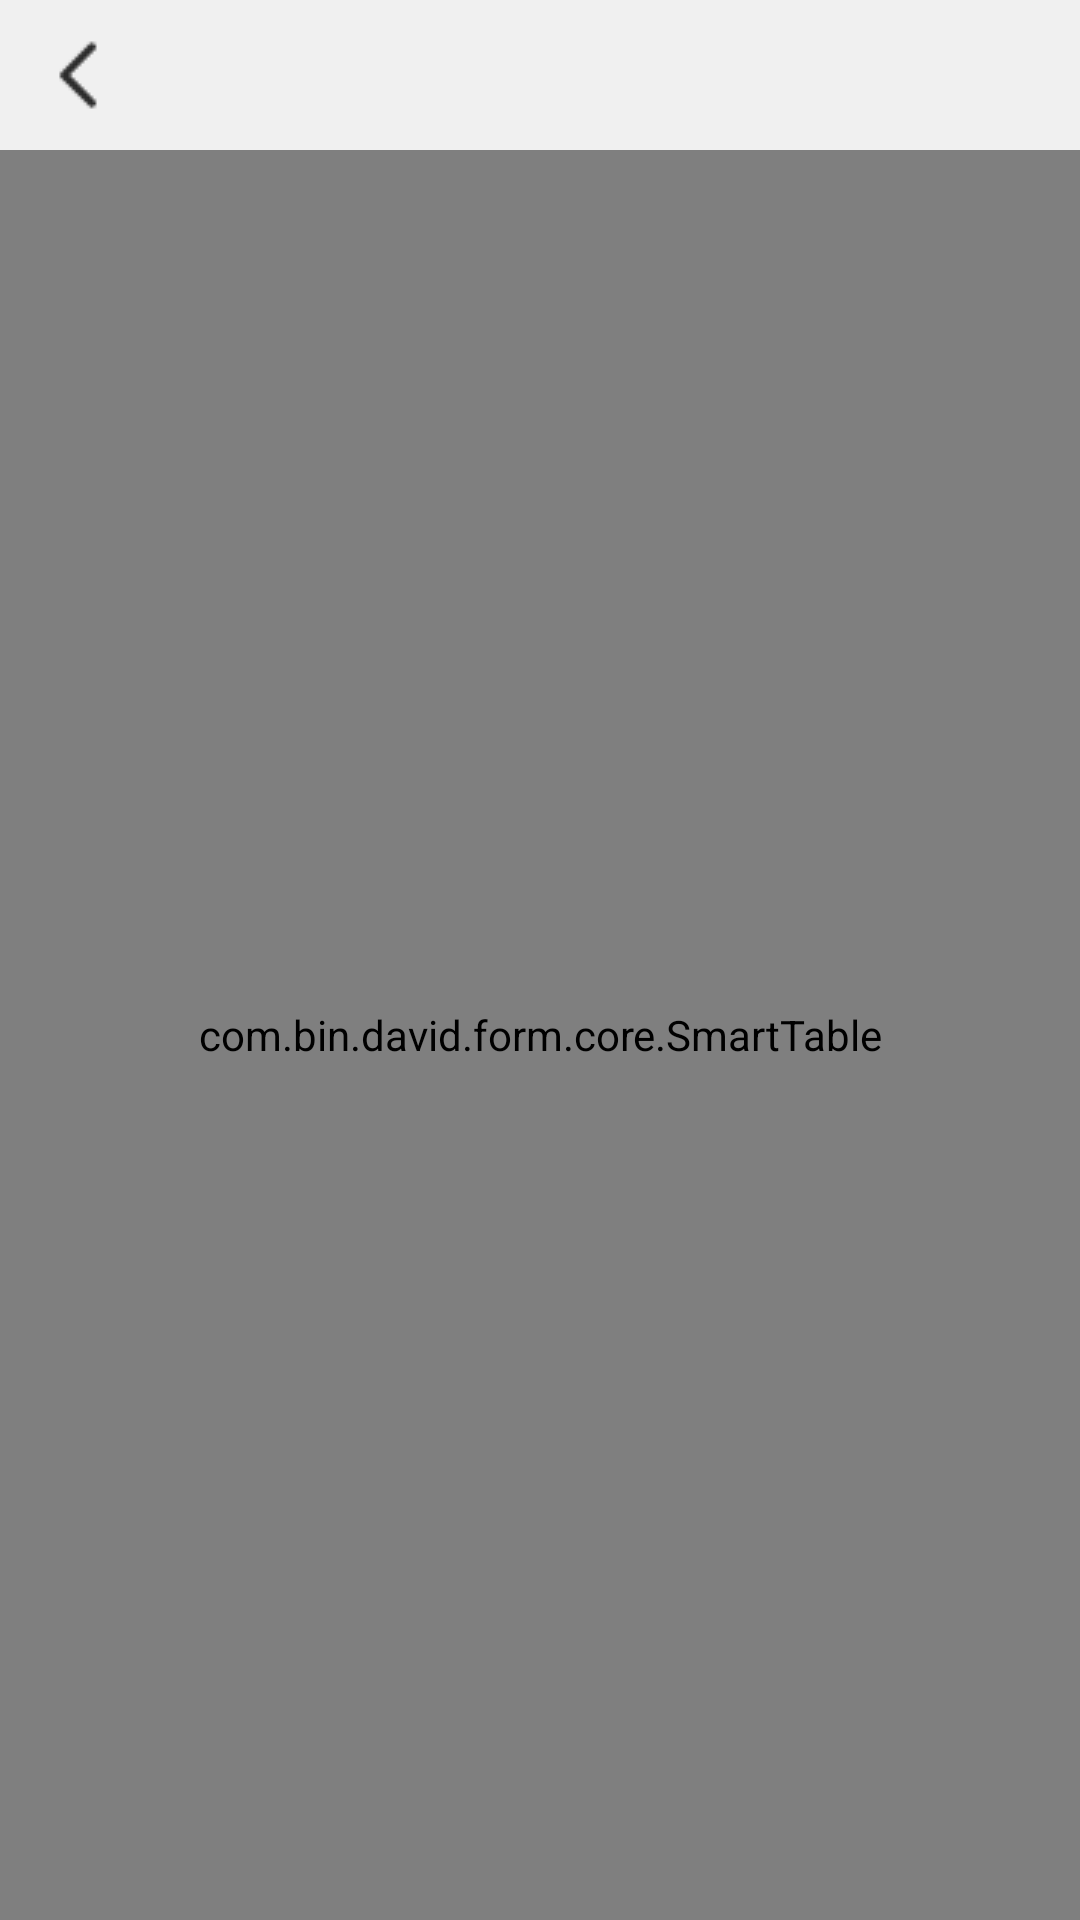

Here is an Android app screen rendered from its layout file. Give the layout XML and the strings, colors and styles it references.
<!-- AndroidManifest.xml: application theme Theme.AppCompat.Light.NoActionBar -->
<!-- res/layout/activity_attendance_result.xml -->
<?xml version="1.0" encoding="utf-8"?>
<LinearLayout xmlns:android="http://schemas.android.com/apk/res/android"
    xmlns:app="http://schemas.android.com/apk/res-auto"
    xmlns:tools="http://schemas.android.com/tools"
    android:layout_width="match_parent"
    android:layout_height="match_parent"
    android:orientation="vertical"
    tools:context=".ui.activity.AttendanceResultActivity">

    <include android:id="@+id/top_bar"
        layout="@layout/top_action_bar"/>

    <com.bin.david.form.core.SmartTable
        android:id="@+id/table"
        android:layout_width="match_parent"
        android:layout_height="match_parent"
        />

</LinearLayout>
<!-- res/layout/top_action_bar.xml (included above) -->
<?xml version="1.0" encoding="utf-8"?>

<RelativeLayout xmlns:android="http://schemas.android.com/apk/res/android"
    android:orientation="horizontal" android:layout_width="match_parent"
    android:layout_height="50dp"
    android:layout_alignParentTop="true"
    android:background="#F0F0F0">
    <ImageView
        android:id="@+id/iv_back"
        android:layout_width="wrap_content"
        android:layout_height="wrap_content"
        android:layout_alignParentLeft="true"
        android:layout_centerHorizontal="true"
        android:layout_centerVertical="true"
        android:paddingLeft="10dp"
        android:src="@drawable/btn_back"/>

    <TextView
        android:id="@+id/tv_title"
        android:layout_width="wrap_content"
        android:layout_height="wrap_content"
        android:layout_centerInParent="true"
        android:textSize="10pt"
        android:text="" />

</RelativeLayout>
<!-- resources referenced by this layout -->
<resources>
  <!-- drawable btn_back: png bitmap (drawable, 476 bytes) -->
</resources>
